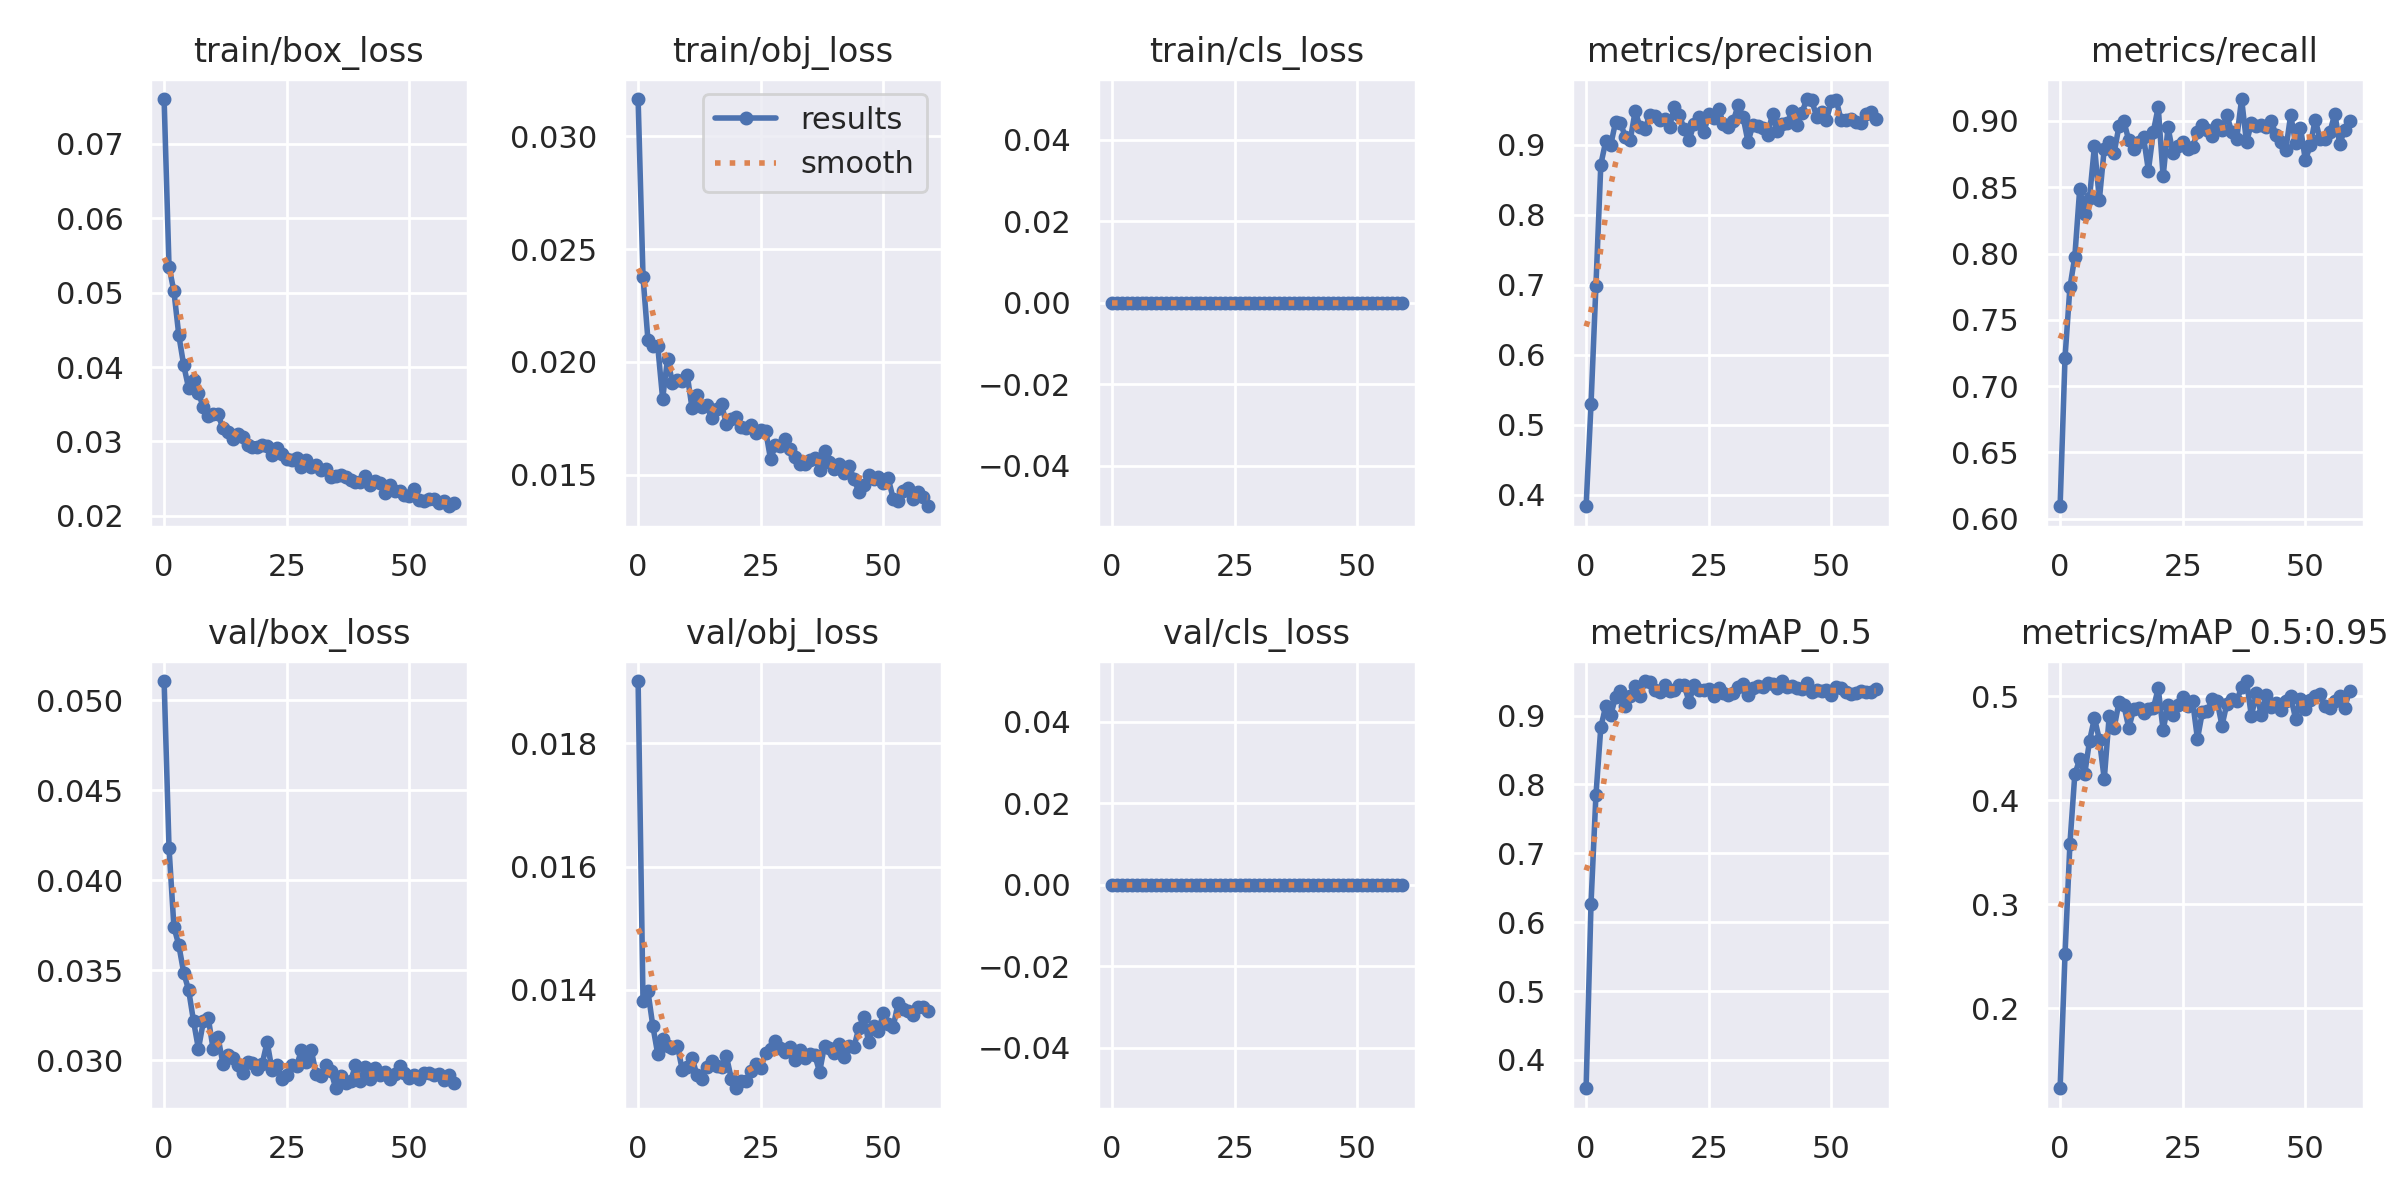

Source data for this figure (header and first rows):
epoch, train/box_loss, train/obj_loss, train/cls_loss, metrics/precision, metrics/recall, metrics/mAP_0.5, metrics/mAP_0.5:0.95, val/box_loss, val/obj_loss, val/cls_loss, x/lr0, x/lr1, x/lr2
0, 0.07604, 0.03166, 0, 0.3839, 0.6095, 0.3589, 0.1232, 0.05108, 0.01901, 0, 0.07007, 0.003325, 0.003325
1, 0.05351, 0.02377, 0, 0.5294, 0.7215, 0.627, 0.2519, 0.04181, 0.01381, 0, 0.03997, 0.006548, 0.006548
2, 0.05019, 0.02099, 0, 0.6984, 0.7745, 0.7843, 0.3583, 0.03741, 0.01397, 0, 0.009745, 0.009662, 0.009662
3, 0.04427, 0.02071, 0, 0.8718, 0.7978, 0.8831, 0.4251, 0.03639, 0.01341, 0, 0.009505, 0.009505, 0.009505
4, 0.04023, 0.02071, 0, 0.9048, 0.849, 0.9139, 0.4395, 0.03486, 0.01296, 0, 0.009505, 0.009505, 0.009505
5, 0.03716, 0.01836, 0, 0.899, 0.8301, 0.9002, 0.4249, 0.0339, 0.01321, 0, 0.00934, 0.00934, 0.00934
6, 0.03823, 0.02013, 0, 0.9322, 0.8421, 0.9268, 0.4571, 0.03217, 0.01308, 0, 0.009175, 0.009175, 0.009175
7, 0.03651, 0.01907, 0, 0.9315, 0.8812, 0.9353, 0.479, 0.03063, 0.01306, 0, 0.00901, 0.00901, 0.00901
8, 0.03461, 0.0192, 0, 0.9108, 0.8405, 0.9136, 0.4584, 0.03216, 0.01309, 0, 0.008845, 0.008845, 0.008845
9, 0.03348, 0.01914, 0, 0.9069, 0.8792, 0.9281, 0.4204, 0.03234, 0.0127, 0, 0.00868, 0.00868, 0.00868
10, 0.03375, 0.01944, 0, 0.9479, 0.8844, 0.9425, 0.4806, 0.03062, 0.01275, 0, 0.008515, 0.008515, 0.008515
11, 0.03363, 0.01794, 0, 0.9254, 0.8757, 0.9286, 0.4695, 0.03126, 0.01289, 0, 0.00835, 0.00835, 0.00835
12, 0.03176, 0.01854, 0, 0.9225, 0.8961, 0.9502, 0.4941, 0.02979, 0.01262, 0, 0.008185, 0.008185, 0.008185
13, 0.03132, 0.01799, 0, 0.9431, 0.8998, 0.9487, 0.4912, 0.03031, 0.01254, 0, 0.00802, 0.00802, 0.00802
14, 0.03038, 0.01808, 0, 0.9405, 0.8853, 0.9368, 0.4697, 0.03015, 0.01275, 0, 0.007855, 0.007855, 0.007855
15, 0.03098, 0.01749, 0, 0.9357, 0.8792, 0.9344, 0.4873, 0.02974, 0.01285, 0, 0.00769, 0.00769, 0.00769
16, 0.03059, 0.01789, 0, 0.9364, 0.8844, 0.9446, 0.4885, 0.02927, 0.01277, 0, 0.007525, 0.007525, 0.007525
17, 0.02955, 0.01812, 0, 0.9258, 0.8879, 0.9355, 0.4837, 0.0299, 0.01274, 0, 0.00736, 0.00736, 0.00736
18, 0.02921, 0.01724, 0, 0.9535, 0.8627, 0.9371, 0.488, 0.02985, 0.01292, 0, 0.007195, 0.007195, 0.007195
19, 0.0292, 0.01748, 0, 0.9426, 0.8919, 0.9446, 0.4884, 0.02951, 0.01256, 0, 0.00703, 0.00703, 0.00703
20, 0.02951, 0.01755, 0, 0.922, 0.9104, 0.9437, 0.5076, 0.02981, 0.0124, 0, 0.006865, 0.006865, 0.006865
21, 0.02939, 0.01713, 0, 0.907, 0.8581, 0.9199, 0.4676, 0.03101, 0.01252, 0, 0.0067, 0.0067, 0.0067
22, 0.02817, 0.01708, 0, 0.9291, 0.8952, 0.9443, 0.4917, 0.02946, 0.01252, 0, 0.006535, 0.006535, 0.006535
23, 0.0291, 0.01719, 0, 0.9402, 0.8757, 0.9375, 0.4822, 0.02971, 0.01269, 0, 0.00637, 0.00637, 0.00637
24, 0.02838, 0.01687, 0, 0.9178, 0.8809, 0.9369, 0.4913, 0.02898, 0.01279, 0, 0.006205, 0.006205, 0.006205
25, 0.02764, 0.01699, 0, 0.9437, 0.8844, 0.9391, 0.4995, 0.02918, 0.01273, 0, 0.00604, 0.00604, 0.00604
26, 0.02744, 0.01695, 0, 0.9383, 0.8788, 0.9278, 0.4906, 0.02974, 0.01298, 0, 0.005875, 0.005875, 0.005875
27, 0.02776, 0.01568, 0, 0.9508, 0.8802, 0.9402, 0.4959, 0.02967, 0.01303, 0, 0.00571, 0.00571, 0.00571
28, 0.02659, 0.01631, 0, 0.9303, 0.8914, 0.9321, 0.459, 0.03056, 0.01317, 0, 0.005545, 0.005545, 0.005545
29, 0.02747, 0.01628, 0, 0.9258, 0.8966, 0.9297, 0.4849, 0.02991, 0.01306, 0, 0.00538, 0.00538, 0.00538
30, 0.02651, 0.01657, 0, 0.9337, 0.8932, 0.9333, 0.4858, 0.03055, 0.01299, 0, 0.005215, 0.005215, 0.005215
31, 0.0269, 0.01615, 0, 0.9566, 0.8884, 0.9421, 0.4969, 0.02924, 0.01308, 0, 0.00505, 0.00505, 0.00505
32, 0.02619, 0.01577, 0, 0.9395, 0.897, 0.9459, 0.4956, 0.0291, 0.01287, 0, 0.004885, 0.004885, 0.004885
33, 0.02633, 0.01548, 0, 0.9043, 0.8936, 0.9305, 0.4718, 0.02973, 0.01303, 0, 0.00472, 0.00472, 0.00472
34, 0.02517, 0.01545, 0, 0.9281, 0.9043, 0.9407, 0.493, 0.0294, 0.01289, 0, 0.004555, 0.004555, 0.004555
35, 0.02542, 0.01567, 0, 0.9264, 0.8914, 0.9435, 0.4977, 0.02844, 0.01295, 0, 0.00439, 0.00439, 0.00439
36, 0.02555, 0.01574, 0, 0.9234, 0.8866, 0.9422, 0.4954, 0.02911, 0.01294, 0, 0.004225, 0.004225, 0.004225
37, 0.02516, 0.01522, 0, 0.9144, 0.9166, 0.9479, 0.5088, 0.02873, 0.01267, 0, 0.00406, 0.00406, 0.00406
38, 0.02487, 0.01603, 0, 0.9439, 0.8839, 0.9464, 0.5147, 0.02882, 0.01309, 0, 0.003895, 0.003895, 0.003895
39, 0.02454, 0.01555, 0, 0.919, 0.8984, 0.9406, 0.4808, 0.02971, 0.01306, 0, 0.00373, 0.00373, 0.00373
40, 0.02456, 0.01524, 0, 0.9292, 0.896, 0.9499, 0.5033, 0.02882, 0.01298, 0, 0.003565, 0.003565, 0.003565
41, 0.02533, 0.01548, 0, 0.9309, 0.8967, 0.9418, 0.4825, 0.02959, 0.01312, 0, 0.0034, 0.0034, 0.0034
42, 0.02409, 0.01506, 0, 0.9481, 0.8955, 0.9435, 0.5015, 0.02895, 0.01291, 0, 0.003235, 0.003235, 0.003235
43, 0.02471, 0.0154, 0, 0.9283, 0.9002, 0.9397, 0.4896, 0.02958, 0.01308, 0, 0.00307, 0.00307, 0.00307
44, 0.02447, 0.01481, 0, 0.946, 0.8897, 0.9391, 0.4933, 0.0292, 0.01307, 0, 0.002905, 0.002905, 0.002905
45, 0.02312, 0.01423, 0, 0.9653, 0.8844, 0.9475, 0.4868, 0.02932, 0.01338, 0, 0.00274, 0.00274, 0.00274
46, 0.02409, 0.01454, 0, 0.9635, 0.8782, 0.9348, 0.495, 0.02897, 0.01355, 0, 0.002575, 0.002575, 0.002575
47, 0.02332, 0.015, 0, 0.9399, 0.9045, 0.9374, 0.4999, 0.02926, 0.01315, 0, 0.00241, 0.00241, 0.00241
48, 0.0234, 0.01483, 0, 0.9474, 0.8835, 0.9354, 0.4785, 0.02969, 0.01341, 0, 0.002245, 0.002245, 0.002245
49, 0.02286, 0.01488, 0, 0.9359, 0.895, 0.9372, 0.4975, 0.02929, 0.01334, 0, 0.00208, 0.00208, 0.00208
50, 0.02261, 0.01463, 0, 0.9619, 0.8704, 0.9304, 0.488, 0.02902, 0.01362, 0, 0.001915, 0.001915, 0.001915
51, 0.0236, 0.01483, 0, 0.9636, 0.8818, 0.9416, 0.4969, 0.02916, 0.01344, 0, 0.00175, 0.00175, 0.00175
52, 0.02212, 0.01393, 0, 0.9346, 0.9009, 0.9396, 0.4998, 0.02898, 0.0134, 0, 0.001585, 0.001585, 0.001585
53, 0.02205, 0.01384, 0, 0.9353, 0.8864, 0.9345, 0.5022, 0.02927, 0.01378, 0, 0.00142, 0.00142, 0.00142
54, 0.02222, 0.01425, 0, 0.9373, 0.8862, 0.9319, 0.4906, 0.02927, 0.01369, 0, 0.001255, 0.001255, 0.001255
55, 0.02231, 0.01439, 0, 0.9323, 0.8916, 0.9335, 0.4888, 0.02919, 0.01366, 0, 0.00109, 0.00109, 0.00109
56, 0.02178, 0.01391, 0, 0.9316, 0.9054, 0.9359, 0.495, 0.02926, 0.01359, 0, 0.000925, 0.000925, 0.000925
57, 0.02194, 0.01422, 0, 0.944, 0.8827, 0.9348, 0.5002, 0.02888, 0.01373, 0, 0.00076, 0.00076, 0.00076
58, 0.02129, 0.01403, 0, 0.9462, 0.8936, 0.9342, 0.4892, 0.02916, 0.01372, 0, 0.000595, 0.000595, 0.000595
59, 0.02169, 0.0136, 0, 0.9368, 0.9002, 0.9387, 0.505, 0.02871, 0.01366, 0, 0.00043, 0.00043, 0.00043
